12-way image classification set "pieces" from GitHub (afka2d/chesscog); label vocabulary: black bishop, black king, black knight, black pawn, black queen, black rook, white bishop, white king, white knight, white pawn, white queen, white rook.

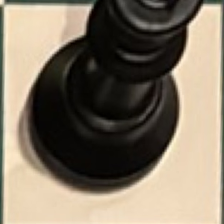
Label: black king

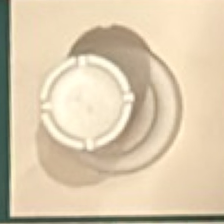
Label: white rook

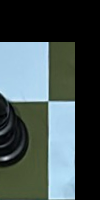
Label: white pawn

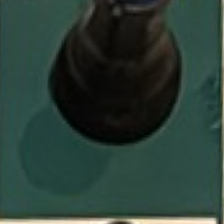
Label: black rook

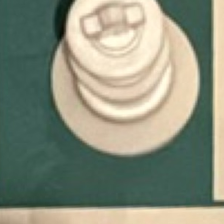
Label: white king

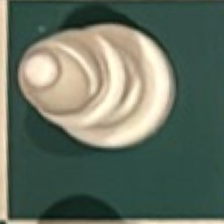
Label: white bishop
